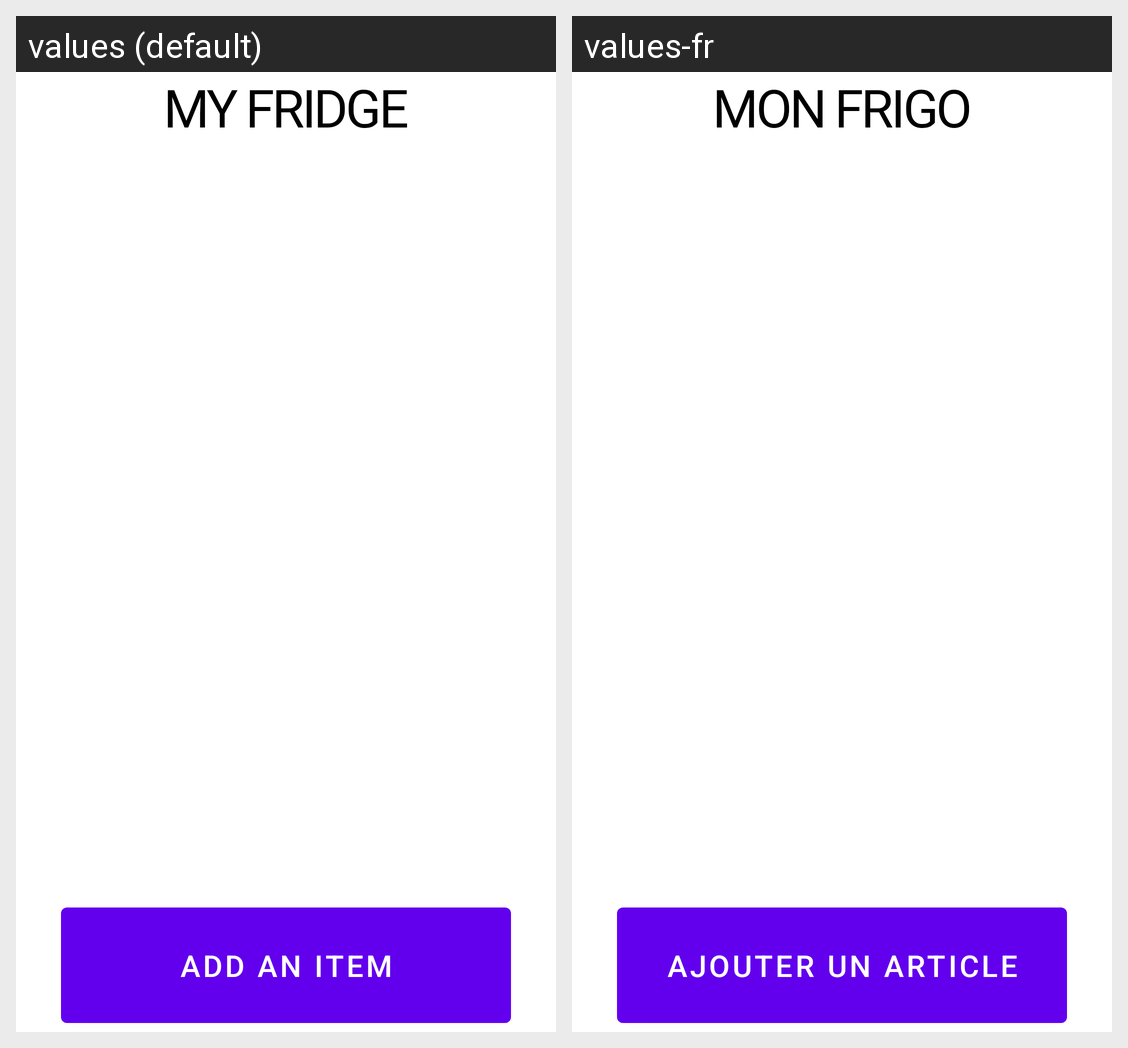

Translations of the strings shown on this Android screen, per locale in the grid:
Android screen res/layout/activity_main.xml rendered under 2 locales, left to right: values (default), values-fr. Device: Nexus 5 (rendered at 1080×1920; each locale shown at half size, 540×960, under a caption strip naming it); theme Theme.ZeroDechets.
Strings drawn on this screen, with the default value and each locale's value (text and hints the layout hard-codes, and strings that could not be matched under every locale, appear in the picture but are not listed):

liste_title
  values: My fridge
  values-fr: Mon frigo

ajouter_un_article
  values: Add an item
  values-fr: Ajouter un article
